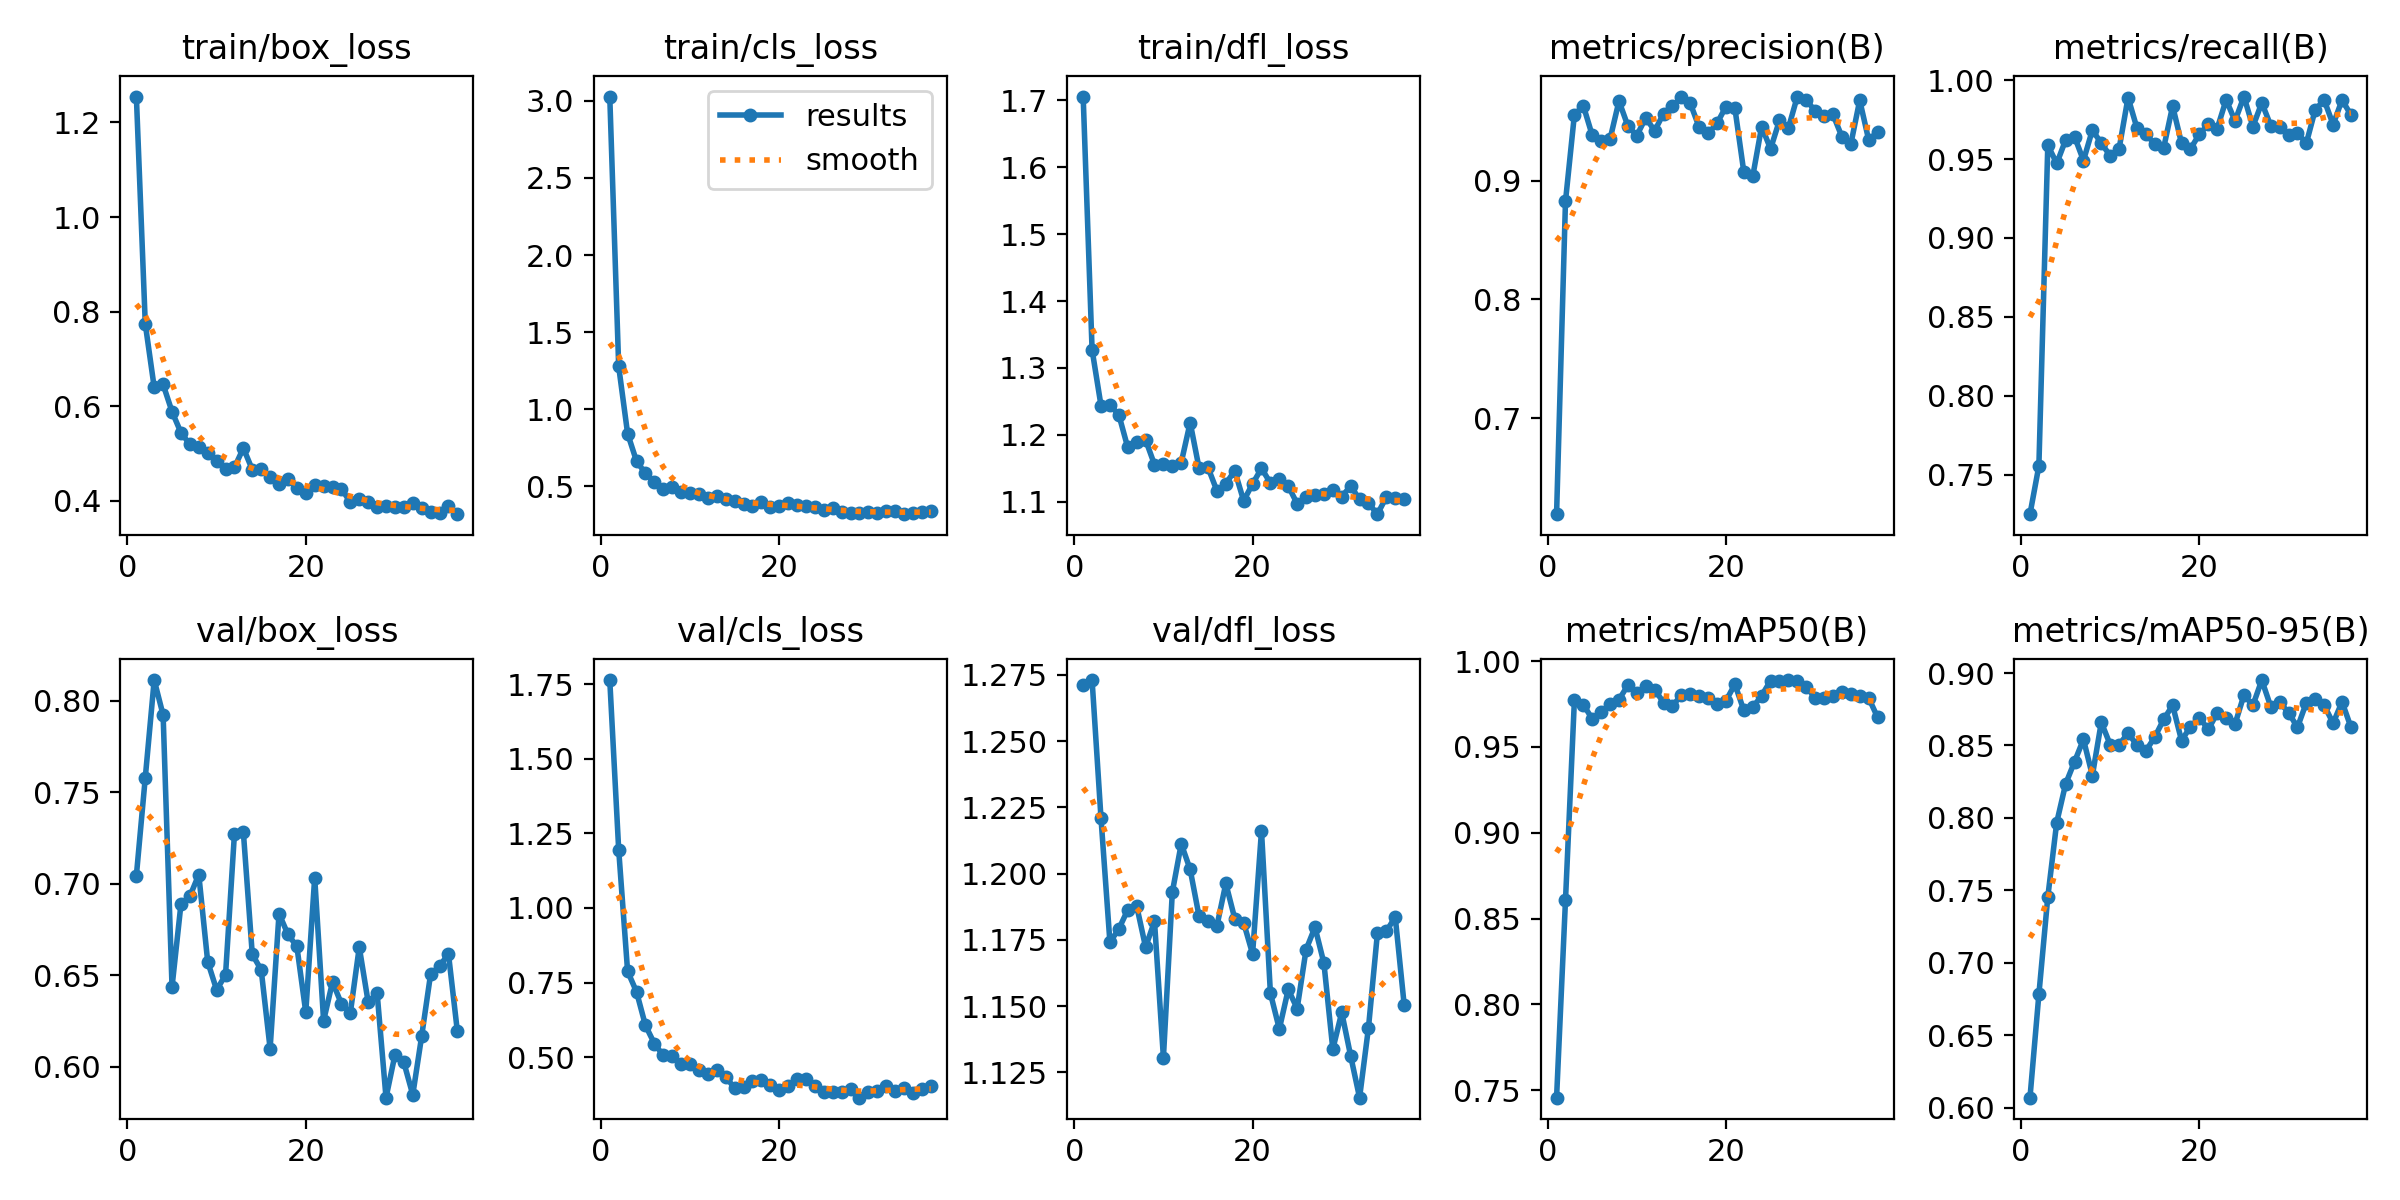

The file beside this chart, header and first rows:
epoch, time, train/box_loss, train/cls_loss, train/dfl_loss, metrics/precision(B), metrics/recall(B), metrics/mAP50(B), metrics/mAP50-95(B), val/box_loss, val/cls_loss, val/dfl_loss, lr/pg0, lr/pg1, lr/pg2
1, 279.4, 1.255, 3.029, 1.706, 0.6193, 0.725, 0.7456, 0.6068, 0.7044, 1.763, 1.271, 0.000474, 0.000474, 0.000474
2, 552.3, 0.774, 1.276, 1.327, 0.8826, 0.7556, 0.8606, 0.6782, 0.7579, 1.195, 1.273, 0.0009346, 0.0009346, 0.0009346
3, 754.2, 0.64, 0.8412, 1.244, 0.9555, 0.9588, 0.9773, 0.7454, 0.8112, 0.7876, 1.221, 0.00138, 0.00138, 0.00138
4, 897, 0.6462, 0.6617, 1.245, 0.9631, 0.9472, 0.9747, 0.7968, 0.7921, 0.7189, 1.174, 0.001358, 0.001358, 0.001358
5, 1038, 0.5887, 0.5829, 1.23, 0.9382, 0.962, 0.9664, 0.8235, 0.6436, 0.6065, 1.179, 0.001335, 0.001335, 0.001335
6, 1179, 0.5444, 0.5296, 1.181, 0.933, 0.9641, 0.9705, 0.8388, 0.6887, 0.5456, 1.186, 0.001311, 0.001311, 0.001311
7, 1321, 0.5195, 0.484, 1.189, 0.935, 0.949, 0.9749, 0.8542, 0.6931, 0.5055, 1.188, 0.001288, 0.001288, 0.001288
8, 1463, 0.5141, 0.4962, 1.192, 0.967, 0.9684, 0.9776, 0.8292, 0.7049, 0.5043, 1.172, 0.001264, 0.001264, 0.001264
9, 1603, 0.5016, 0.464, 1.155, 0.946, 0.9599, 0.986, 0.866, 0.6573, 0.4775, 1.182, 0.00124, 0.00124, 0.00124
10, 1743, 0.4854, 0.4568, 1.156, 0.9379, 0.9521, 0.9815, 0.8505, 0.642, 0.4772, 1.131, 0.001217, 0.001217, 0.001217
11, 1884, 0.4666, 0.4477, 1.153, 0.9529, 0.9566, 0.9854, 0.8504, 0.65, 0.4578, 1.193, 0.001193, 0.001193, 0.001193
12, 2024, 0.471, 0.4245, 1.158, 0.9419, 0.9889, 0.9835, 0.8587, 0.7273, 0.4425, 1.211, 0.00117, 0.00117, 0.00117
13, 2165, 0.5117, 0.4368, 1.218, 0.9565, 0.9696, 0.9759, 0.8501, 0.7281, 0.4561, 1.202, 0.001146, 0.001146, 0.001146
14, 2305, 0.4663, 0.4128, 1.15, 0.9627, 0.9656, 0.974, 0.8463, 0.6613, 0.435, 1.184, 0.001122, 0.001122, 0.001122
15, 2446, 0.4686, 0.4022, 1.151, 0.9702, 0.9595, 0.9802, 0.8558, 0.6529, 0.3955, 1.182, 0.001099, 0.001099, 0.001099
16, 2586, 0.4509, 0.384, 1.116, 0.965, 0.9572, 0.9808, 0.8681, 0.6099, 0.3999, 1.18, 0.001075, 0.001075, 0.001075
17, 2724, 0.4354, 0.3702, 1.127, 0.9449, 0.9836, 0.9799, 0.8777, 0.6836, 0.4187, 1.196, 0.001052, 0.001052, 0.001052
18, 2864, 0.4456, 0.3966, 1.146, 0.9397, 0.9599, 0.9784, 0.8534, 0.6723, 0.4239, 1.183, 0.001028, 0.001028, 0.001028
19, 3003, 0.4269, 0.3643, 1.101, 0.9483, 0.9565, 0.975, 0.8629, 0.6657, 0.4077, 1.181, 0.001005, 0.001005, 0.001005
20, 3143, 0.4166, 0.3731, 1.127, 0.9624, 0.9657, 0.9769, 0.8692, 0.6297, 0.3905, 1.17, 0.000981, 0.000981, 0.000981
21, 3283, 0.434, 0.3882, 1.15, 0.9609, 0.972, 0.9866, 0.8611, 0.7033, 0.4033, 1.216, 0.0009574, 0.0009574, 0.0009574
22, 3423, 0.4308, 0.3745, 1.128, 0.9073, 0.9693, 0.9714, 0.8724, 0.625, 0.4279, 1.155, 0.0009339, 0.0009339, 0.0009339
23, 3562, 0.4305, 0.3721, 1.135, 0.9035, 0.9875, 0.973, 0.8688, 0.6463, 0.4273, 1.141, 0.0009103, 0.0009103, 0.0009103
24, 3703, 0.4254, 0.3614, 1.123, 0.9455, 0.9742, 0.9799, 0.8648, 0.6343, 0.4037, 1.156, 0.0008867, 0.0008867, 0.0008867
25, 3843, 0.3976, 0.3424, 1.097, 0.9267, 0.9896, 0.9886, 0.8848, 0.6294, 0.3833, 1.149, 0.0008631, 0.0008631, 0.0008631
26, 3983, 0.4051, 0.3544, 1.107, 0.9507, 0.9705, 0.9885, 0.8777, 0.6653, 0.3819, 1.171, 0.0008395, 0.0008395, 0.0008395
27, 4124, 0.3971, 0.3338, 1.11, 0.9442, 0.9856, 0.989, 0.8952, 0.6351, 0.3843, 1.18, 0.000816, 0.000816, 0.000816
28, 4264, 0.3878, 0.325, 1.111, 0.9708, 0.9712, 0.9886, 0.8769, 0.6403, 0.3936, 1.166, 0.0007924, 0.0007924, 0.0007924
29, 4403, 0.3897, 0.3284, 1.118, 0.9679, 0.97, 0.9851, 0.8798, 0.583, 0.3642, 1.134, 0.0007688, 0.0007688, 0.0007688
30, 4601, 0.3864, 0.3338, 1.108, 0.9587, 0.9654, 0.9786, 0.8727, 0.6064, 0.3815, 1.148, 0.0007452, 0.0007452, 0.0007452
31, 4808, 0.3872, 0.3255, 1.123, 0.9544, 0.9665, 0.9783, 0.8625, 0.6023, 0.3851, 1.131, 0.0007216, 0.0007216, 0.0007216
32, 5051, 0.395, 0.3391, 1.104, 0.9557, 0.9601, 0.9795, 0.8796, 0.5846, 0.4024, 1.115, 0.0006981, 0.0006981, 0.0006981
33, 5294, 0.3841, 0.3378, 1.098, 0.937, 0.9813, 0.982, 0.8818, 0.6167, 0.3867, 1.142, 0.0006745, 0.0006745, 0.0006745
34, 5466, 0.3775, 0.3176, 1.081, 0.9306, 0.9873, 0.9806, 0.8777, 0.6505, 0.3973, 1.177, 0.0006509, 0.0006509, 0.0006509
35, 5605, 0.3746, 0.3249, 1.107, 0.9677, 0.9718, 0.9798, 0.8654, 0.6548, 0.3796, 1.178, 0.0006273, 0.0006273, 0.0006273
36, 5745, 0.3887, 0.3328, 1.105, 0.9344, 0.9874, 0.9786, 0.8801, 0.6617, 0.3948, 1.184, 0.0006038, 0.0006038, 0.0006038
37, 5885, 0.3721, 0.3356, 1.104, 0.9408, 0.9779, 0.9673, 0.8626, 0.6193, 0.404, 1.151, 0.0005802, 0.0005802, 0.0005802
